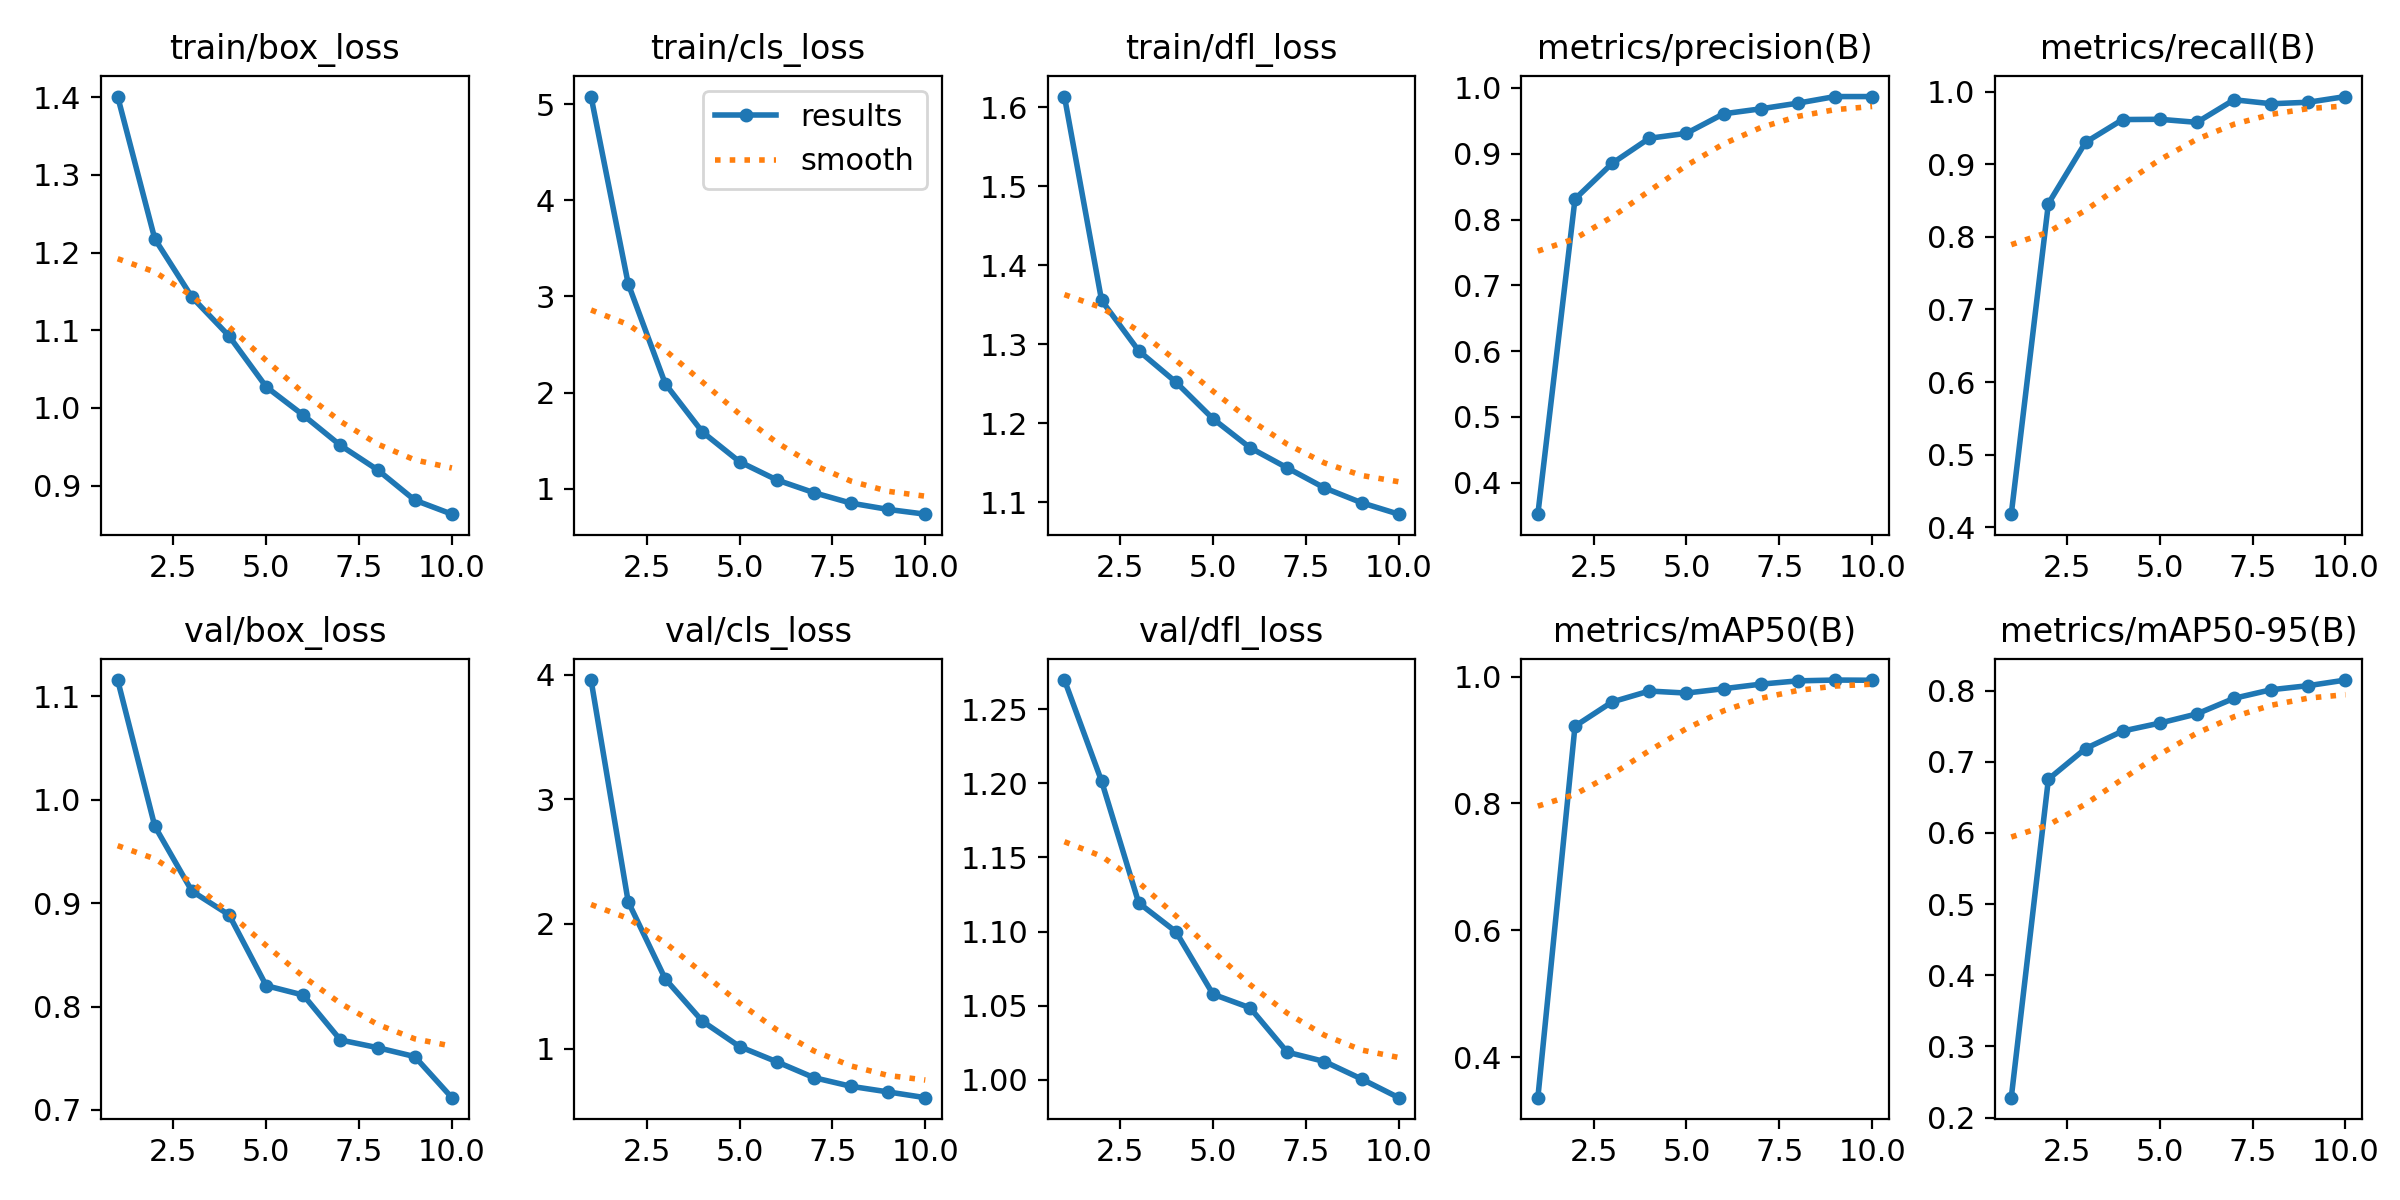

The data file committed next to this chart (first rows):
epoch, train/box_loss, train/cls_loss, train/dfl_loss, metrics/precision(B), metrics/recall(B), metrics/mAP50(B), metrics/mAP50-95(B), val/box_loss, val/cls_loss, val/dfl_loss, lr/pg0, lr/pg1, lr/pg2
1, 1.401, 5.078, 1.614, 0.3519, 0.4178, 0.3359, 0.228, 1.116, 3.956, 1.27, 9.5084e-05, 9.5084e-05, 9.5084e-05
2, 1.218, 3.132, 1.355, 0.8312, 0.846, 0.9219, 0.6755, 0.9744, 2.178, 1.202, 0.0001716, 0.0001716, 0.0001716
3, 1.143, 2.092, 1.292, 0.8853, 0.9304, 0.9602, 0.7186, 0.9116, 1.559, 1.119, 0.0002292, 0.0002292, 0.0002292
4, 1.093, 1.591, 1.252, 0.9235, 0.9618, 0.9774, 0.7432, 0.8887, 1.22, 1.1, 0.0002011, 0.0002011, 0.0002011
5, 1.027, 1.282, 1.206, 0.9311, 0.9621, 0.9741, 0.7544, 0.8202, 1.017, 1.058, 0.0001727, 0.0001727, 0.0001727
6, 0.9906, 1.093, 1.169, 0.9607, 0.9579, 0.981, 0.7673, 0.8111, 0.8953, 1.048, 0.0001444, 0.0001444, 0.0001444
7, 0.9517, 0.9608, 1.143, 0.9683, 0.9891, 0.9882, 0.7892, 0.7677, 0.7681, 1.019, 0.0001161, 0.0001161, 0.0001161
8, 0.9202, 0.852, 1.118, 0.9769, 0.9836, 0.9934, 0.8013, 0.7602, 0.6986, 1.012, 8.7802e-05, 8.7802e-05, 8.7802e-05
9, 0.8812, 0.7866, 1.099, 0.9869, 0.9857, 0.9947, 0.807, 0.7516, 0.6534, 1, 5.9488e-05, 5.9488e-05, 5.9488e-05
10, 0.8631, 0.7372, 1.085, 0.987, 0.9935, 0.9943, 0.8149, 0.7119, 0.6074, 0.9879, 3.1174e-05, 3.1174e-05, 3.1174e-05
